The GitHub repository Niletynines/AI_ImageClassification_CNN_Parrot_Conure contains a labelled image folder "data" with 11 categories: black capped conure, blue cinnamon green cheek conure, blue normal green cheek conure, blue pineapple green cheek conure, blue yellow sided greencheek, cinnamon green cheek conure, crimson bellied conure, normal green cheek conure, pineapple green cheek conure, sun conure, yellow sided green cheek conure. Examples follow, each with its label.

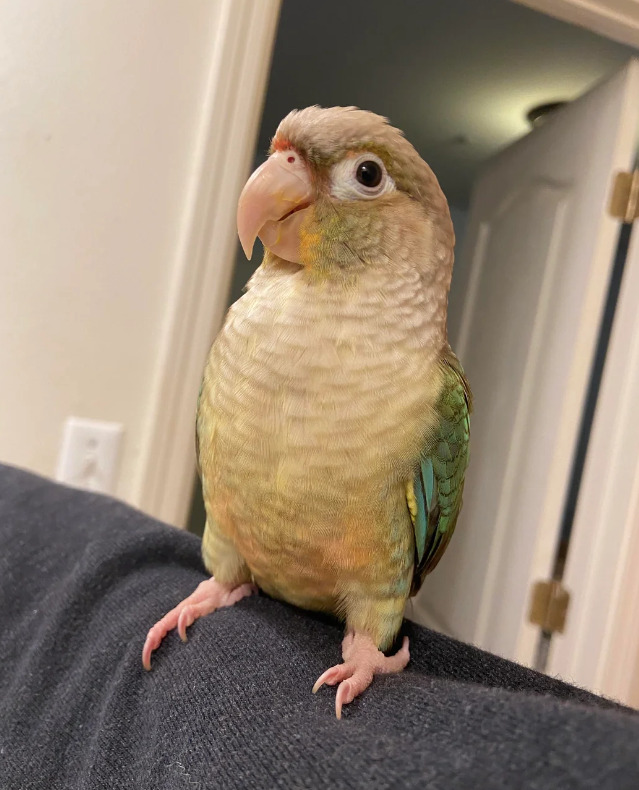
Label: blue pineapple green cheek conure

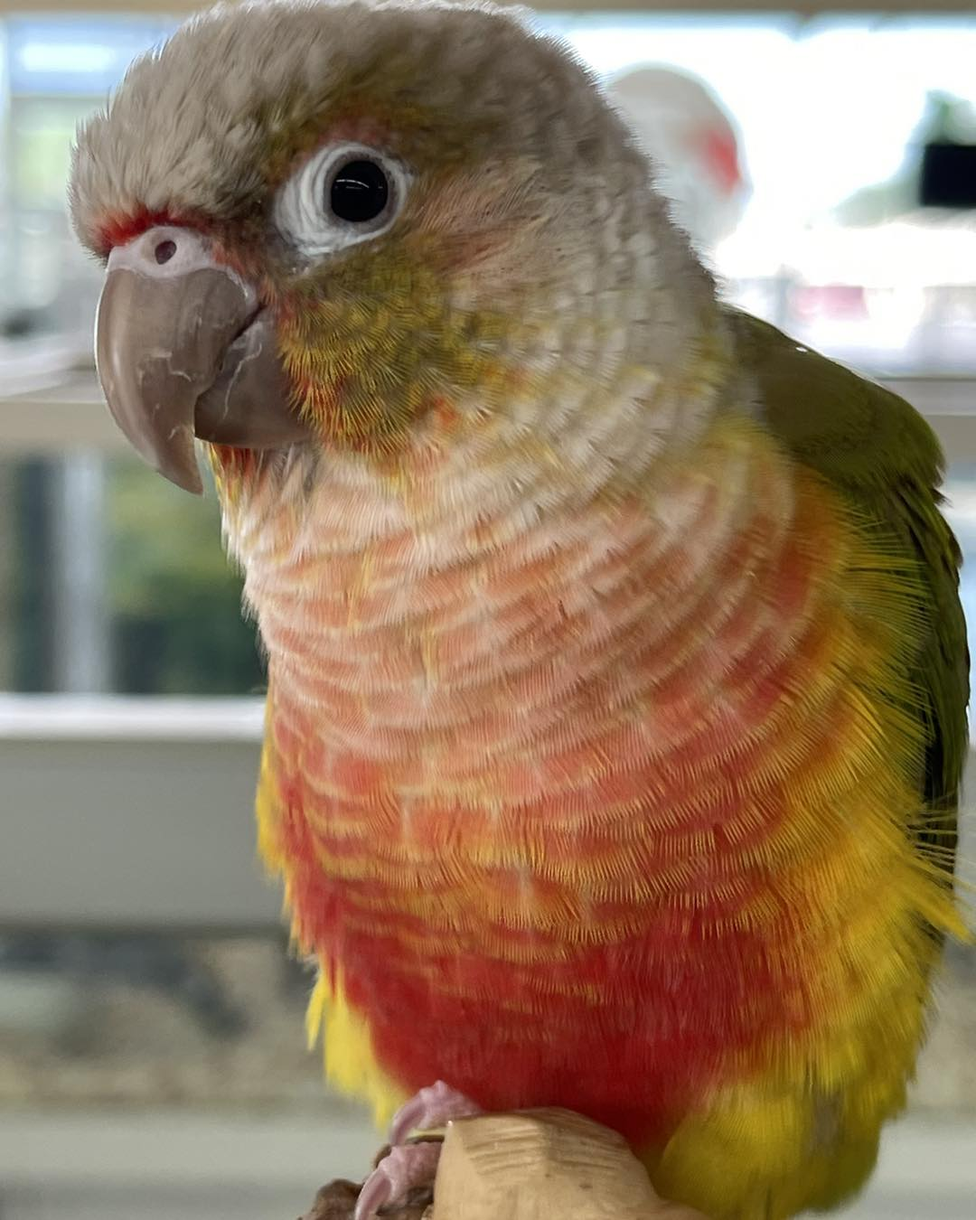
Label: pineapple green cheek conure

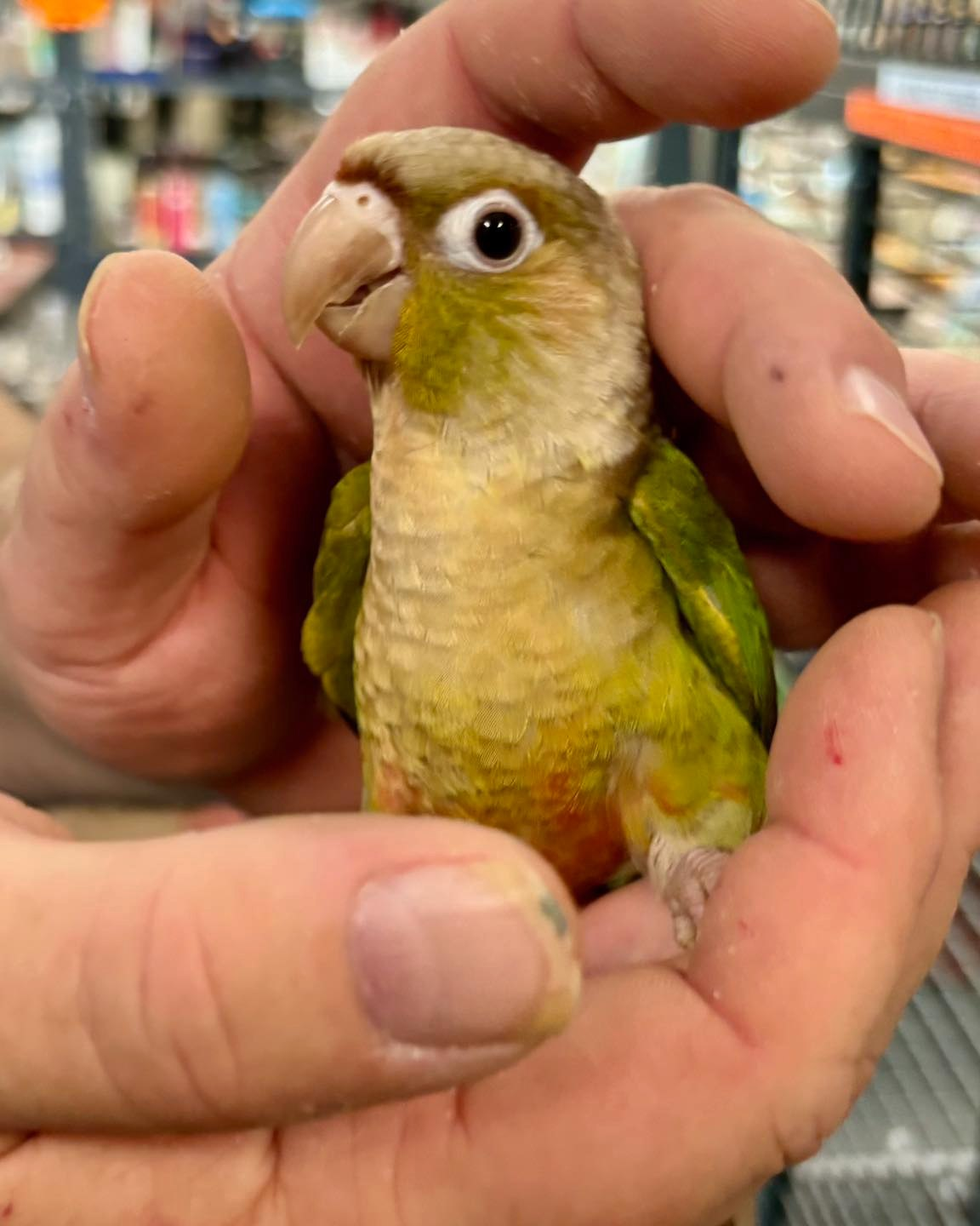
Label: cinnamon green cheek conure

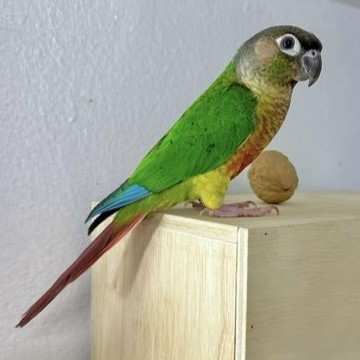
Label: yellow sided green cheek conure

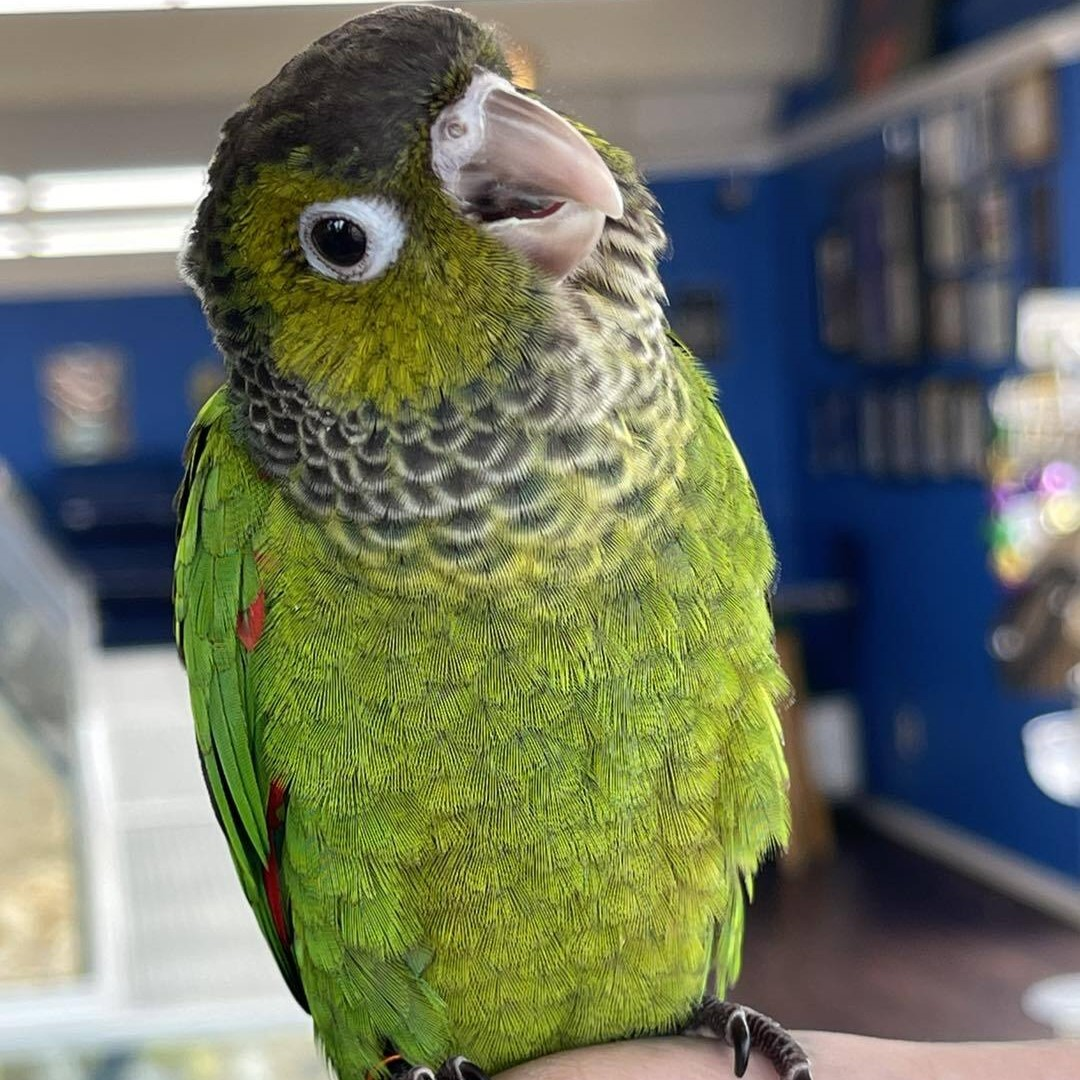
Label: black capped conure

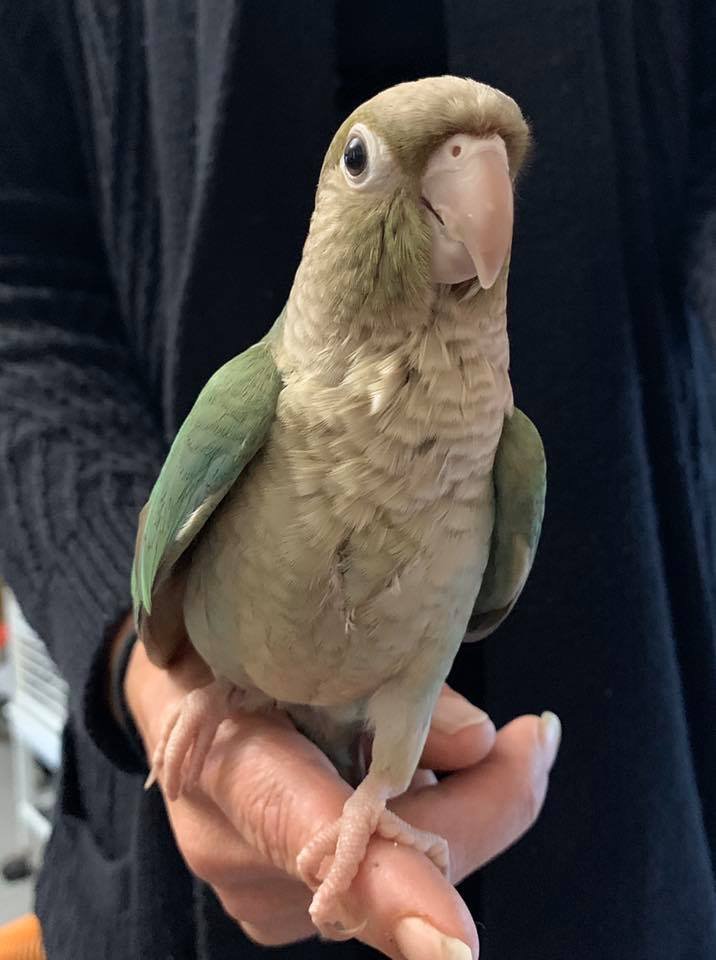
Label: blue cinnamon green cheek conure
